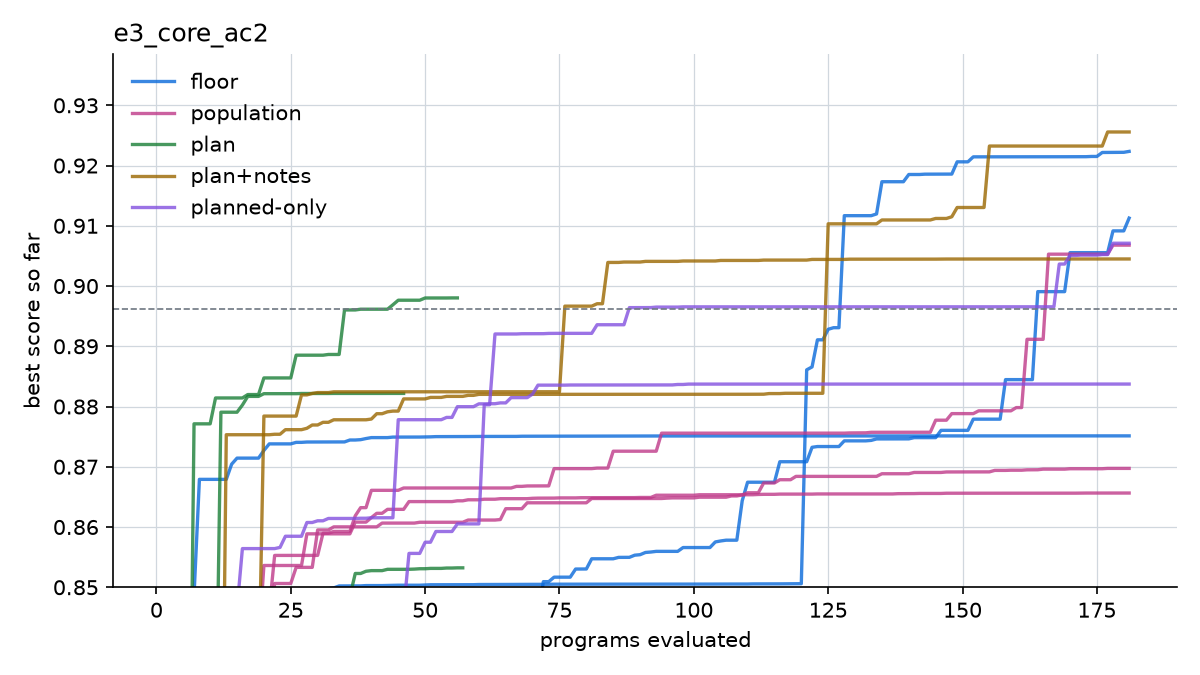

The data file committed next to this chart (first rows):
arm, seed, program, best
floor, 1, 1, 0.6667
floor, 1, 2, 0.8252
floor, 1, 3, 0.8252
floor, 1, 4, 0.8252
floor, 1, 5, 0.8252
floor, 1, 6, 0.8252
floor, 1, 7, 0.8252
floor, 1, 8, 0.8252
floor, 1, 9, 0.8252
floor, 1, 10, 0.8252
floor, 1, 11, 0.8252
floor, 1, 12, 0.8426
floor, 1, 13, 0.8426
floor, 1, 14, 0.8452
floor, 1, 15, 0.8462
floor, 1, 16, 0.8471
floor, 1, 17, 0.8471
floor, 1, 18, 0.8471
floor, 1, 19, 0.8471
floor, 1, 20, 0.8484
floor, 1, 21, 0.8484
floor, 1, 22, 0.8485
floor, 1, 23, 0.8485
floor, 1, 24, 0.8485
floor, 1, 25, 0.8485
floor, 1, 26, 0.8491
floor, 1, 27, 0.8493
floor, 1, 28, 0.8493
floor, 1, 29, 0.8493
floor, 1, 30, 0.8493
floor, 1, 31, 0.8498
floor, 1, 32, 0.8498
floor, 1, 33, 0.8499
floor, 1, 34, 0.8502
floor, 1, 35, 0.8502
floor, 1, 36, 0.8502
floor, 1, 37, 0.8502
floor, 1, 38, 0.8502
floor, 1, 39, 0.8503
floor, 1, 40, 0.8503
floor, 1, 41, 0.8503
floor, 1, 42, 0.8503
floor, 1, 43, 0.8503
floor, 1, 44, 0.8503
floor, 1, 45, 0.8503
floor, 1, 46, 0.8503
floor, 1, 47, 0.8503
floor, 1, 48, 0.8503
floor, 1, 49, 0.8503
floor, 1, 50, 0.8504
floor, 1, 51, 0.8504
floor, 1, 52, 0.8504
floor, 1, 53, 0.8504
floor, 1, 54, 0.8504
floor, 1, 55, 0.8504
floor, 1, 56, 0.8504
floor, 1, 57, 0.8504
floor, 1, 58, 0.8504
floor, 1, 59, 0.8504
floor, 1, 60, 0.8505
... 2,271 more rows
